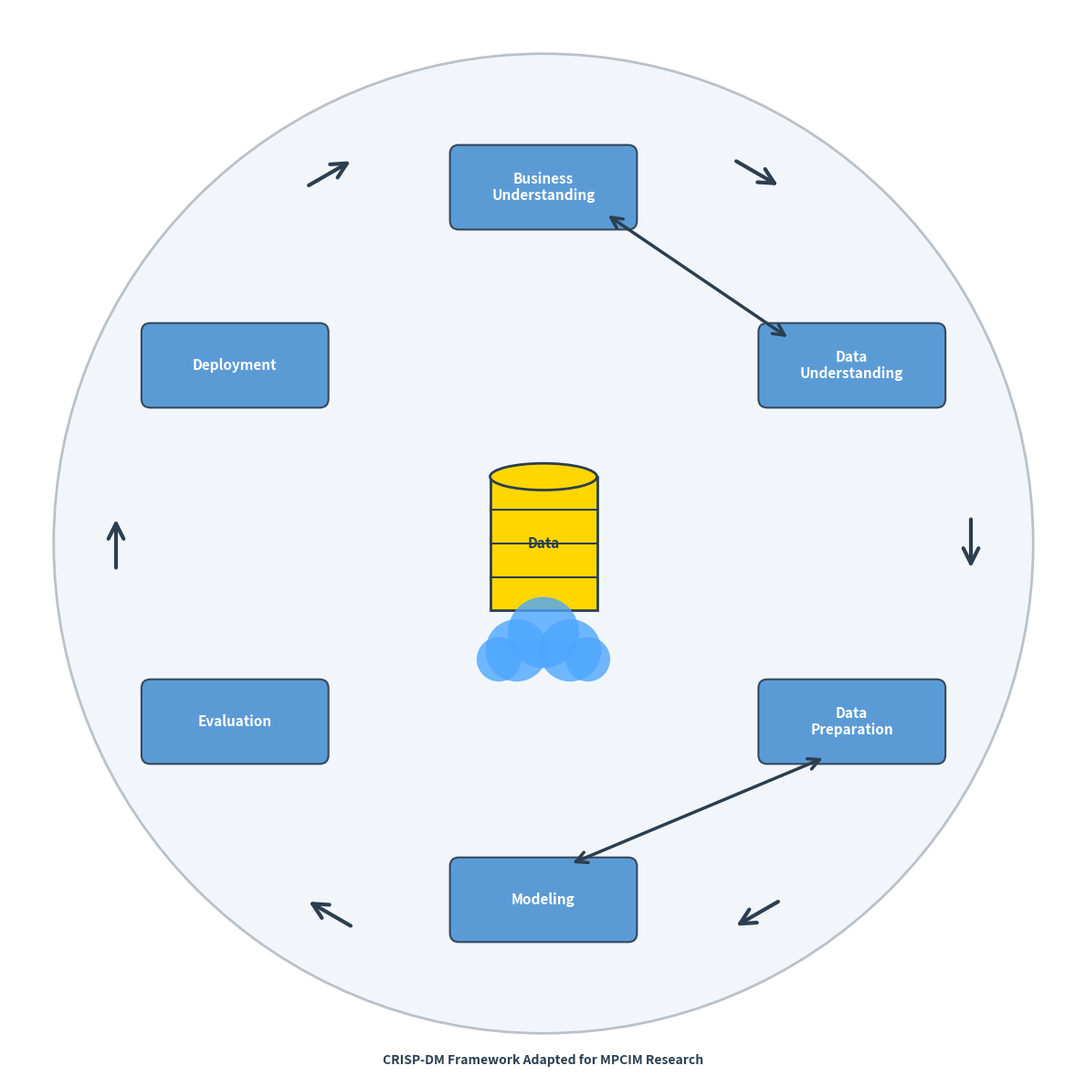

Generate this figure with matplotlib:
"""
Generate CRISP-DM Framework Adaptation Diagram
Circular layout with Data at center (similar to standard CRISP-DM visualization)
Customized for MPCIM Employee Promotion Prediction Research
"""

import matplotlib.pyplot as plt
import matplotlib.patches as mpatches
from matplotlib.patches import FancyBboxPatch, FancyArrowPatch, Circle, Rectangle
import os
import numpy as np

# Set up the figure
fig, ax = plt.subplots(1, 1, figsize=(12, 12))
ax.set_xlim(-6, 6)
ax.set_ylim(-6, 6)
ax.axis('off')

# Color scheme - matching reference image
color_circle_bg = '#D6E4F0'
color_phase_box = '#5B9BD5'
color_text = 'white'
color_arrow = '#2C3E50'
color_data = '#FFD700'  # Gold for data cylinder
color_cloud = '#4DA6FF'  # Blue for cloud

# Large circular background
background_circle = Circle((0, 0), 5.5, 
                          facecolor=color_circle_bg, 
                          edgecolor='#2C3E50', 
                          linewidth=2,
                          alpha=0.3)
ax.add_patch(background_circle)

# Center - Data cylinder and cloud
center_x, center_y = 0, 0

# Draw data cylinder (3D effect)
cylinder_width = 1.2
cylinder_height = 1.5

# Cylinder body (yellow)
cylinder_body = Rectangle((center_x - cylinder_width/2, center_y - cylinder_height/2), 
                         cylinder_width, cylinder_height,
                         facecolor=color_data, 
                         edgecolor='#2C3E50', 
                         linewidth=2)
ax.add_patch(cylinder_body)

# Top ellipse
from matplotlib.patches import Ellipse
cylinder_top = Ellipse((center_x, center_y + cylinder_height/2), 
                       cylinder_width, 0.3,
                       facecolor=color_data, 
                       edgecolor='#2C3E50', 
                       linewidth=2)
ax.add_patch(cylinder_top)

# Horizontal lines on cylinder
for i in range(3):
    y_line = center_y - cylinder_height/2 + (i + 1) * cylinder_height/4
    ax.plot([center_x - cylinder_width/2, center_x + cylinder_width/2], 
           [y_line, y_line], 
           color='#2C3E50', linewidth=1.5)

ax.text(center_x, center_y, 'Data', 
        ha='center', va='center', fontsize=11, fontweight='bold', color='#2C3E50')

# Cloud below cylinder
cloud_x = center_x
cloud_y = center_y - 1.2

# Cloud made of circles
cloud_circles = [
    (cloud_x - 0.3, cloud_y, 0.35),
    (cloud_x + 0.3, cloud_y, 0.35),
    (cloud_x, cloud_y + 0.2, 0.4),
    (cloud_x - 0.5, cloud_y - 0.1, 0.25),
    (cloud_x + 0.5, cloud_y - 0.1, 0.25),
]

for cx, cy, radius in cloud_circles:
    cloud_circle = Circle((cx, cy), radius, 
                         facecolor=color_cloud, 
                         edgecolor='none', 
                         alpha=0.8)
    ax.add_patch(cloud_circle)

# Define positions for 6 phases in circular arrangement (evenly spaced)
radius = 4.0
phases_data = [
    ('Business\nUnderstanding', 90),
    ('Data\nUnderstanding', 30),
    ('Data\nPreparation', 330),
    ('Modeling', 270),
    ('Evaluation', 210),
    ('Deployment', 150),
]

# Draw phases
phase_positions = {}
for i, (name, angle) in enumerate(phases_data):
    angle_rad = np.radians(angle)
    x = center_x + radius * np.cos(angle_rad)
    y = center_y + radius * np.sin(angle_rad)
    
    # Phase box (rounded rectangle) - consistent size
    box_width = 1.9
    box_height = 0.75
    phase_box = FancyBboxPatch((x - box_width/2, y - box_height/2), 
                              box_width, box_height,
                              boxstyle="round,pad=0.1", 
                              edgecolor='#34495E', 
                              facecolor=color_phase_box, 
                              linewidth=1.5)
    ax.add_patch(phase_box)
    
    # Phase name (white text, bold)
    ax.text(x, y, name, 
            ha='center', va='center', fontsize=11, fontweight='bold', color=color_text)
    
    phase_positions[i] = (x, y, angle)

# Draw main cycle arrows (clockwise: BU -> DU -> DP -> M -> E -> D -> BU)
cycle_order = [0, 1, 2, 3, 4, 5]
for i in range(len(cycle_order)):
    start_idx = cycle_order[i]
    end_idx = cycle_order[(i + 1) % len(cycle_order)]
    
    start_x, start_y, start_angle = phase_positions[start_idx]
    end_x, end_y, end_angle = phase_positions[end_idx]
    
    # Calculate arrow start and end points on the outer edge of circle
    # Place arrows on the circular path between phases
    mid_angle = (start_angle + end_angle) / 2
    if start_angle == 90 and end_angle == 30:  # BU to DU
        mid_angle = 60
    elif start_angle == 30 and end_angle == 330:  # DU to DP
        mid_angle = 0
    elif start_angle == 330 and end_angle == 270:  # DP to M
        mid_angle = 300
    elif start_angle == 270 and end_angle == 210:  # M to E
        mid_angle = 240
    elif start_angle == 210 and end_angle == 150:  # E to D
        mid_angle = 180
    elif start_angle == 150 and end_angle == 90:  # D to BU
        mid_angle = 120
    
    # Arrow on outer circle
    arrow_radius = 4.8
    mid_rad = np.radians(mid_angle)
    arrow_x = center_x + arrow_radius * np.cos(mid_rad)
    arrow_y = center_y + arrow_radius * np.sin(mid_rad)
    
    # Direction perpendicular to radius (tangent to circle)
    arrow_angle = mid_angle - 90  # Tangent direction (clockwise)
    arrow_dx = 0.3 * np.cos(np.radians(arrow_angle))
    arrow_dy = 0.3 * np.sin(np.radians(arrow_angle))
    
    # Draw arrow
    arrow = FancyArrowPatch((arrow_x - arrow_dx, arrow_y - arrow_dy), 
                           (arrow_x + arrow_dx, arrow_y + arrow_dy),
                           arrowstyle='->', 
                           mutation_scale=30, 
                           linewidth=3, 
                           color=color_arrow)
    ax.add_patch(arrow)

# Draw bidirectional arrows between specific phases
# Business Understanding <-> Data Understanding
bu_x, bu_y, _ = phase_positions[0]
du_x, du_y, _ = phase_positions[1]
arrow1 = FancyArrowPatch((bu_x + 0.7, bu_y - 0.3), (du_x - 0.7, du_y + 0.3),
                        arrowstyle='<->', 
                        mutation_scale=22, 
                        linewidth=2.5, 
                        color=color_arrow)
ax.add_patch(arrow1)

# Data Preparation <-> Modeling
dp_x, dp_y, _ = phase_positions[2]
mod_x, mod_y, _ = phase_positions[3]
arrow2 = FancyArrowPatch((dp_x - 0.3, dp_y - 0.4), (mod_x + 0.3, mod_y + 0.4),
                        arrowstyle='<->', 
                        mutation_scale=22, 
                        linewidth=2.5, 
                        color=color_arrow)
ax.add_patch(arrow2)

# Footer
ax.text(0, -5.8, 'CRISP-DM Framework Adapted for MPCIM Research', 
        ha='center', va='center', fontsize=10, fontweight='bold', color=color_arrow)

plt.tight_layout()

# Save the figure
output_dir = 'results'
os.makedirs(output_dir, exist_ok=True)
output_path = os.path.join(output_dir, 'crisp_dm_adaptation.png')
plt.savefig(output_path, dpi=300, bbox_inches='tight', facecolor='white')
print(f"✅ CRISP-DM Adaptation diagram saved to: {output_path}")
print(f"   Resolution: 300 DPI (publication quality)")
print(f"   File size: ~{os.path.getsize(output_path) / 1024:.1f} KB")

# Also save high-res version
output_path_hires = os.path.join(output_dir, 'crisp_dm_adaptation_hires.png')
plt.savefig(output_path_hires, dpi=600, bbox_inches='tight', facecolor='white')
print(f"✅ High-res version saved to: {output_path_hires}")

plt.close()
